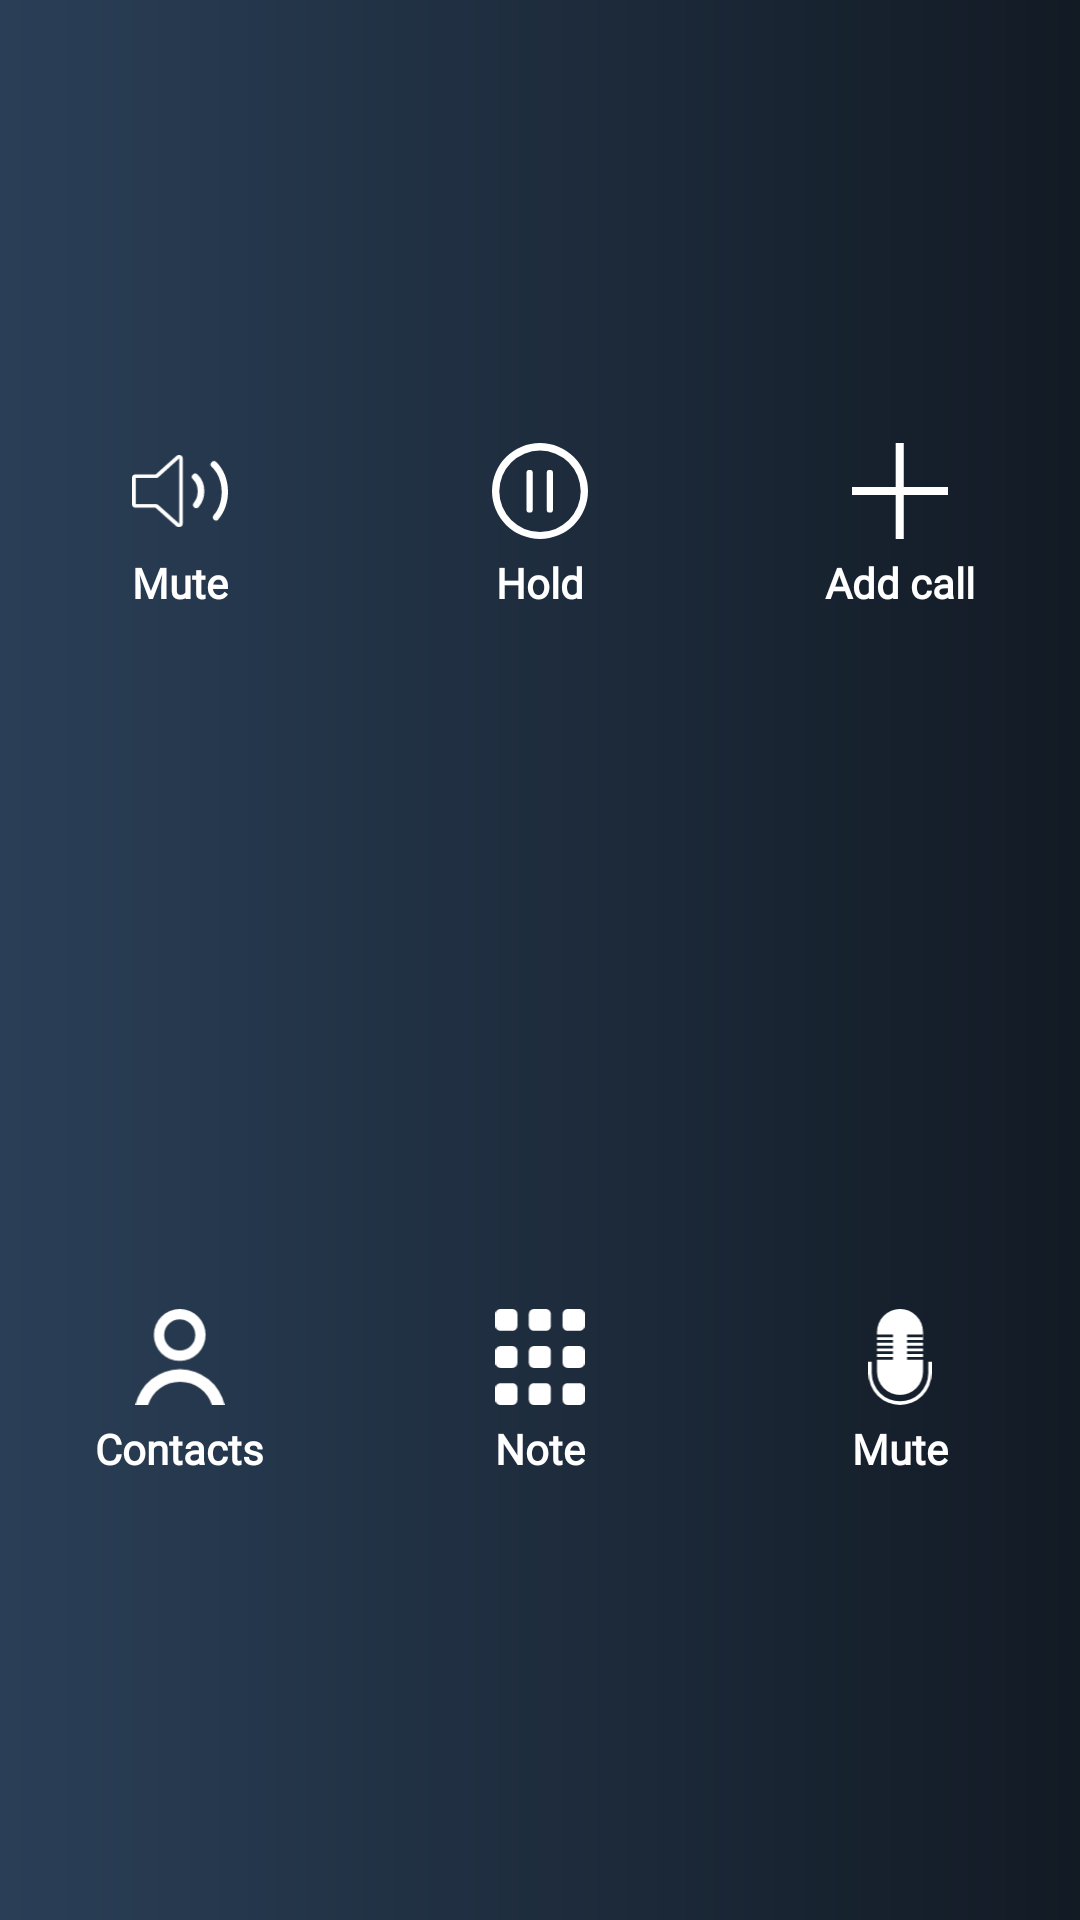

Reconstruct the res/layout file that produces this screen, plus the resources it refers to.
<!-- AndroidManifest.xml: application theme Theme.FakeCalling -->
<!-- res/layout/pickcall.xml -->
<?xml version="1.0" encoding="utf-8"?>
<androidx.constraintlayout.widget.ConstraintLayout xmlns:android="http://schemas.android.com/apk/res/android"
    xmlns:app="http://schemas.android.com/apk/res-auto"
    xmlns:tools="http://schemas.android.com/tools"
    android:layout_width="match_parent"
    android:layout_height="250dp"
    android:background="@drawable/grayish_gradient"
    android:id="@+id/includeLayout">

    <LinearLayout
        android:id="@+id/layout1"
        android:layout_width="0dp"
        android:layout_height="0dp"
        android:layout_marginBottom="17dp"
        android:layout_marginTop="40dp"
        android:gravity="center"
        android:orientation="horizontal"
        app:layout_constraintBottom_toTopOf="@+id/layout2"
        app:layout_constraintEnd_toEndOf="parent"
        app:layout_constraintStart_toStartOf="parent"
        app:layout_constraintTop_toTopOf="parent">

        <LinearLayout
            android:layout_weight="0.33"
            android:layout_width="0dp"
            android:layout_height="wrap_content"
           android:gravity="center"
            android:orientation="vertical">

            <ImageView
                android:layout_width="32dp"
                android:layout_height="32dp"
                android:src="@drawable/speaker" />

            <TextView
                android:layout_width="wrap_content"
                android:layout_height="wrap_content"
                android:layout_gravity="center"
                android:layout_marginTop="5dp"
                android:fontFamily="@font/montserat"
                android:text="@string/mute"
                android:textColor="@color/white"
                android:textStyle="bold" />
        </LinearLayout>

        <LinearLayout
            android:layout_weight="0.33"
            android:layout_width="0dp"
            android:layout_height="wrap_content"
            android:gravity="center"
            android:orientation="vertical">

            <ImageView
                android:layout_width="32dp"
                android:layout_height="32dp"
                android:src="@drawable/pause" />

            <TextView
                android:layout_width="wrap_content"
                android:layout_height="wrap_content"
                android:layout_gravity="center"
                android:layout_marginTop="5dp"
                android:fontFamily="@font/montserat"
                android:text="@string/hold"
                android:textColor="@color/white"
                android:textStyle="bold" />
        </LinearLayout>

        <LinearLayout
            android:layout_weight="0.33"
            android:layout_width="0dp"
            android:layout_height="wrap_content"
            android:layout_gravity="center"

            android:orientation="vertical">

            <ImageView
                android:layout_width="32dp"
                android:layout_height="32dp"
                android:layout_gravity="center"
                android:src="@drawable/add_new_call" />

            <TextView
                android:layout_width="wrap_content"
                android:layout_height="wrap_content"
                android:layout_gravity="center"
                android:layout_marginTop="5dp"
                android:fontFamily="@font/montserat"
                android:text="@string/add_call"
                android:textColor="@color/white"
                android:textStyle="bold" />
        </LinearLayout>
    </LinearLayout>

    <LinearLayout
        android:id="@+id/layout2"
        android:layout_width="0dp"
        android:layout_height="0dp"
        android:gravity="center"
        android:layout_marginBottom="40dp"
        android:orientation="horizontal"

        app:layout_constraintBottom_toBottomOf="parent"
        app:layout_constraintEnd_toEndOf="parent"
        app:layout_constraintStart_toStartOf="parent"
        app:layout_constraintTop_toBottomOf="@+id/layout1">

        <LinearLayout
            android:layout_weight="0.33"
            android:layout_width="0dp"
            android:layout_height="wrap_content"
            android:layout_gravity="center"

            android:orientation="vertical">

            <ImageView
                android:layout_width="32dp"
                android:layout_height="32dp"
                android:layout_gravity="center"
                android:src="@drawable/contact2" />

            <TextView
                android:layout_width="wrap_content"
                android:layout_height="wrap_content"
                android:layout_gravity="center"
                android:layout_marginTop="5dp"
                android:fontFamily="@font/montserat"
                android:text="@string/contacts"
                android:textColor="@color/white"
                android:textStyle="bold" />
        </LinearLayout>

        <LinearLayout
            android:layout_weight="0.33"
            android:layout_width="0dp"
            android:layout_height="wrap_content"
            android:gravity="center"
            android:orientation="vertical">

            <ImageView
                android:layout_width="32dp"
                android:layout_height="32dp"
                android:src="@drawable/dillor" />

            <TextView
                android:layout_width="wrap_content"
                android:layout_height="wrap_content"
                android:layout_gravity="center"
                android:layout_marginTop="5dp"
                android:fontFamily="@font/montserat"
                android:text="@string/note"
                android:textColor="@color/white"
                android:textStyle="bold" />
        </LinearLayout>

        <LinearLayout
            android:layout_weight="0.33"
            android:layout_width="0dp"
            android:layout_height="wrap_content"
            android:gravity="center"
            android:orientation="vertical">
            <ImageView
                android:layout_width="32dp"
                android:layout_height="32dp"
                android:src="@drawable/mute_1" />
            <TextView
                android:layout_width="wrap_content"
                android:layout_height="wrap_content"
                android:layout_gravity="center"
                android:layout_marginTop="5dp"
                android:fontFamily="@font/montserat"
                android:text="@string/mute"
                android:textColor="@color/white"
                android:textStyle="bold" />
        </LinearLayout>
    </LinearLayout>

</androidx.constraintlayout.widget.ConstraintLayout>
<!-- resources referenced by this layout -->
<resources>
  <color name="white">#FFFFFFFF</color>
  <!-- drawable add_new_call (drawable) -->
  <vector xmlns:android="http://schemas.android.com/apk/res/android"
      android:width="54.486dp"
      android:height="54.486dp"
      android:viewportWidth="54.486"
      android:viewportHeight="54.486">
    <path
        android:pathData="M54.486,24.974l-0,4.571l-54.486,0l-0,-4.571z"
        android:fillColor="#fff"/>
    <path
        android:pathData="M24.803,0h4.571v54.486h-4.571z"
        android:fillColor="#fff"/>
  </vector>
  <!-- drawable contact2 (drawable) -->
  <vector xmlns:android="http://schemas.android.com/apk/res/android"
      android:width="56.68dp"
      android:height="60.885dp"
      android:viewportWidth="56.68"
      android:viewportHeight="60.885">
    <path
        android:pathData="M28.157,0a16.455,16.455 0,1 0,16.455 16.455A16.387,16.387 0,0 0,28.157 0ZM28.157,26.329a9.873,9.873 0,1 1,9.873 -9.873A9.832,9.832 0,0 1,28.157 26.329Z"
        android:fillColor="#fff"/>
    <path
        android:pathData="M56.68,60.885h-8.045a21.311,21.311 0,0 0,-40.59 0L0,60.885a29.048,29.048 0,0 1,56.68 0Z"
        android:fillColor="#fff"/>
  </vector>
  <!-- drawable grayish_gradient (drawable) -->
  <?xml version="1.0" encoding="utf-8"?>
  <shape xmlns:android="http://schemas.android.com/apk/res/android">
      <gradient
          android:startColor="#2A3F57"
          android:endColor="#121A24"
          android:angle="0"/>
  
  </shape>
  <!-- drawable pause (drawable) -->
  <vector xmlns:android="http://schemas.android.com/apk/res/android"
      android:width="65.09dp"
      android:height="65.09dp"
      android:viewportWidth="65.09"
      android:viewportHeight="65.09">
    <path
        android:pathData="M25.78,47.172h-0.549a1.832,1.832 0,0 1,-1.828 -1.828L23.403,20.112a1.832,1.832 0,0 1,1.828 -1.828h0.549a1.832,1.832 0,0 1,1.828 1.828L27.608,45.344A1.832,1.832 0,0 1,25.78 47.172Z"
        android:fillColor="#fff"/>
    <path
        android:pathData="M39.493,47.172h-0.549a1.832,1.832 0,0 1,-1.828 -1.828L37.116,20.112a1.832,1.832 0,0 1,1.828 -1.828h0.549a1.832,1.832 0,0 1,1.828 1.828L41.321,45.344A1.832,1.832 0,0 1,39.493 47.172Z"
        android:fillColor="#fff"/>
    <path
        android:pathData="M32.545,65.09a32.545,32.545 0,1 1,32.545 -32.545A32.617,32.617 0,0 1,32.545 65.09ZM32.545,5.119a27.608,27.608 0,1 0,27.608 27.609A27.7,27.7 0,0 0,32.545 5.119Z"
        android:fillColor="#fff"/>
  </vector>
  <string name="add_call">Add call</string>
  <string name="contacts">Contacts</string>
  <string name="hold">Hold</string>
  <string name="mute">Mute</string>
  <string name="note">Note</string>
  <style name="Theme.FakeCalling" parent="Theme.Material3.DayNight.NoActionBar">
          
          <item name="colorPrimary">@color/purple_500</item>
          <item name="colorPrimaryVariant">@color/purple_700</item>
          <item name="colorOnPrimary">@color/white</item>
          
          <item name="colorSecondary">@color/teal_200</item>
          <item name="colorSecondaryVariant">@color/teal_700</item>
          <item name="colorOnSecondary">@color/black</item>
          
          <item name="android:statusBarColor">@color/grayish_clr</item>
          
      </style>
  <color name="purple_500">#FF6200EE</color>
  <color name="purple_700">#FF3700B3</color>
  <color name="teal_200">#FF03DAC5</color>
  <color name="teal_700">#FF018786</color>
  <color name="black">#FF000000</color>
  <color name="grayish_clr">#1D2A3A</color>
</resources>
